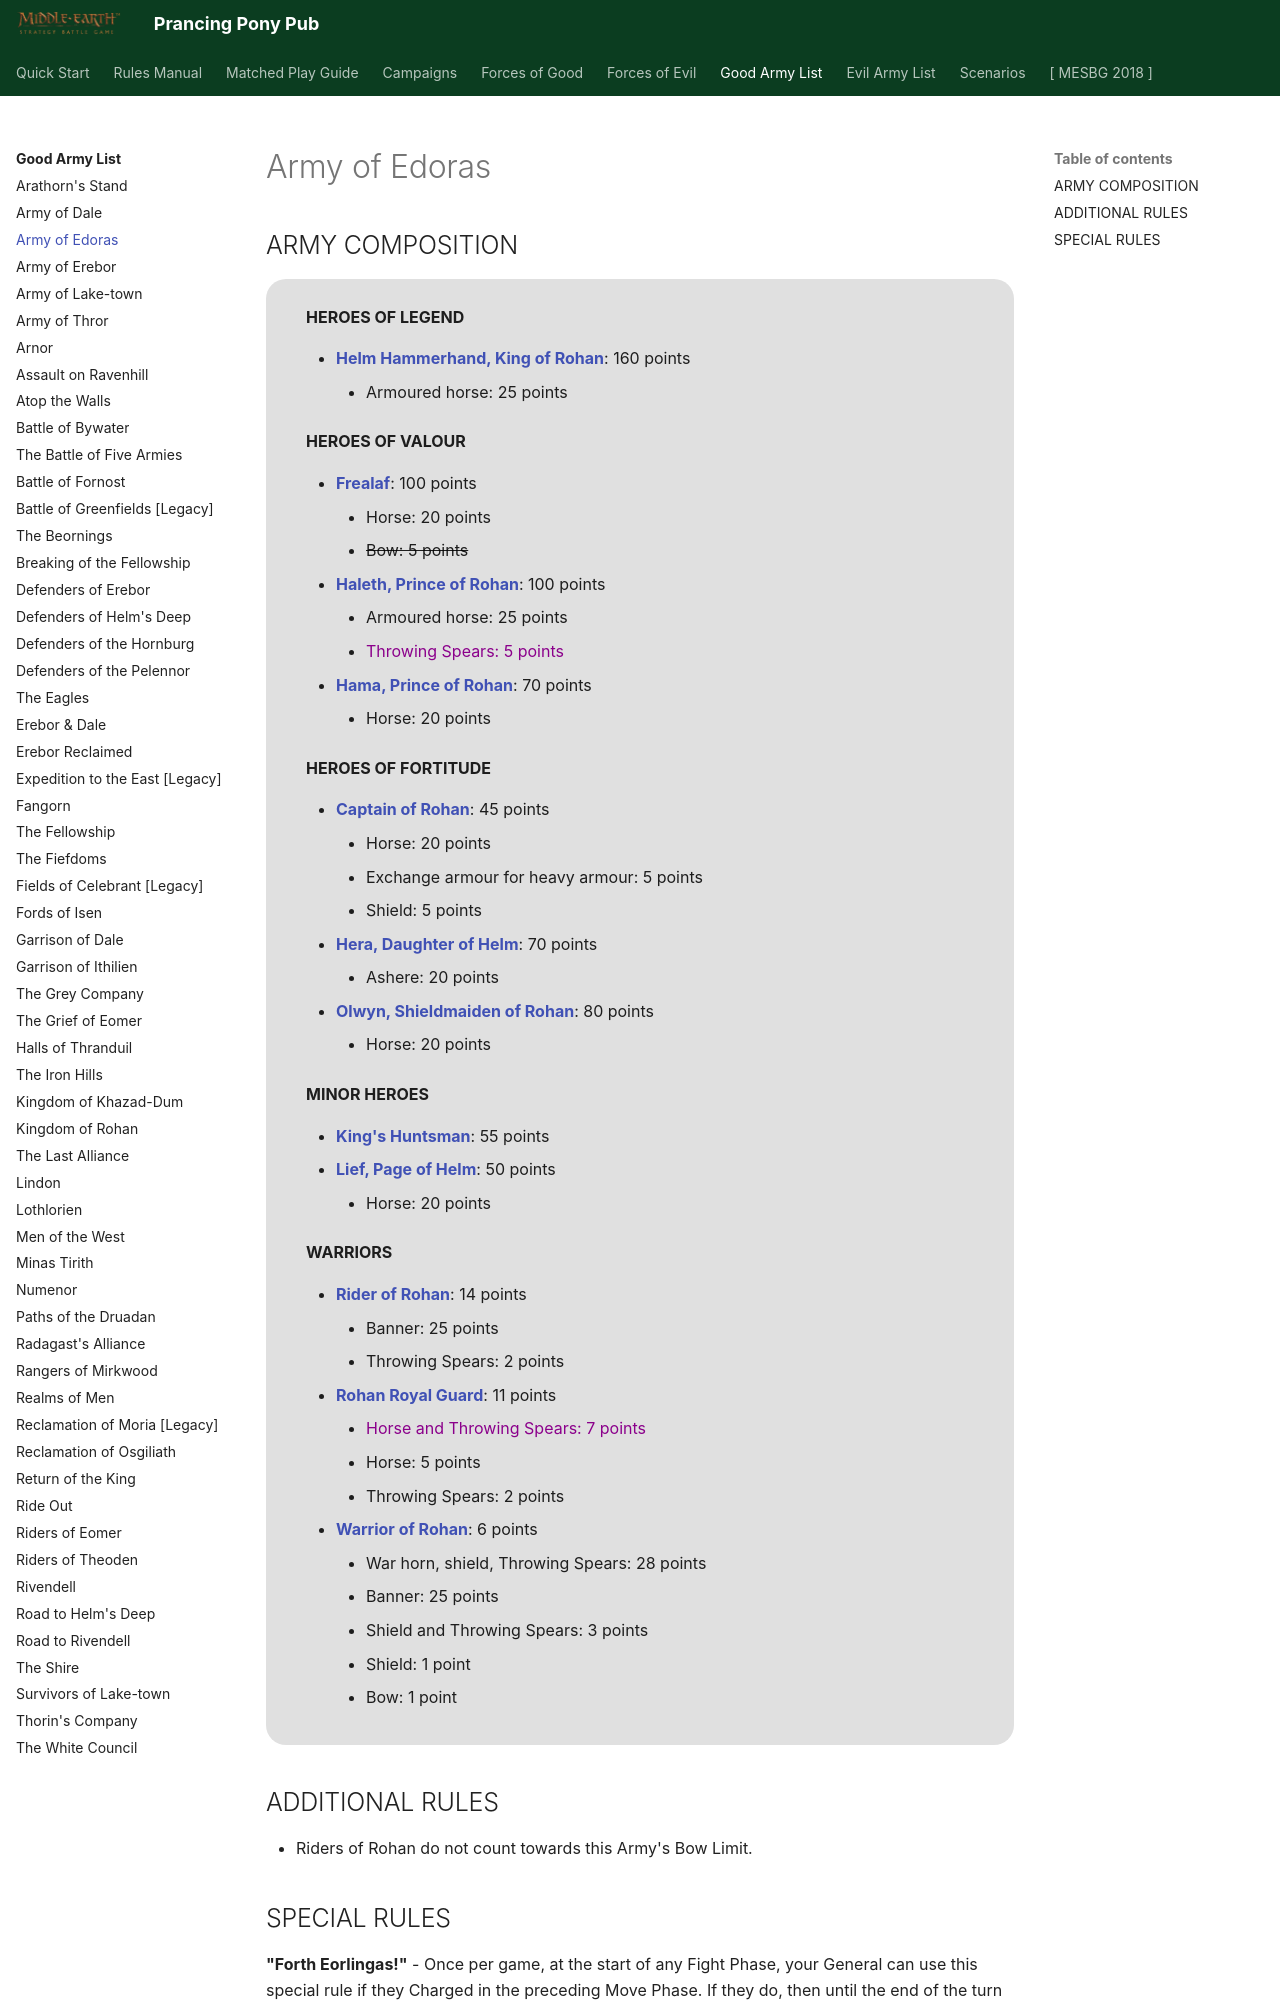

repository: BBBase-EHeresy-PPPub/PPPub · page: mesbg2024/good_army_list/army_of_edoras/index.html · generator: mkdocs

# Army of Edoras

## ARMY COMPOSITION

<div class="unitCard" markdown>

**HEROES OF LEGEND**

- [**Helm Hammerhand, King of Rohan**](../forces_of_good/rohan.md#helm-hammerhand-king-of-rohan-160-points): 160 points
    - Armoured horse: 25 points

**HEROES OF VALOUR**

- [**Frealaf**](../forces_of_good/rohan.md#frealaf-100-points): 100 points
    - Horse: 20 points
    - ~~Bow: 5 points~~
- [**Haleth, Prince of Rohan**](../forces_of_good/rohan.md#haleth-prince-of-rohan-100-points): 100 points
    - Armoured horse: 25 points
    - <span style="color: darkmagenta">Throwing Spears: 5 points</span>
- [**Hama, Prince of Rohan**](../forces_of_good/rohan.md#hama-prince-of-rohan-70-points): 70 points
    - Horse: 20 points

**HEROES OF FORTITUDE**

- [**Captain of Rohan**](../forces_of_good/rohan.md#captain-of-rohan-45-points): 45 points
    - Horse: 20 points
    - Exchange armour for heavy armour: 5 points
    - Shield: 5 points
- [**Hera, Daughter of Helm**](../forces_of_good/rohan.md#hera-daughter-of-helm-70-points): 70 points
    - Ashere: 20 points
- [**Olwyn, Shieldmaiden of Rohan**](../forces_of_good/rohan.md#olwyn-shieldmaiden-of-rohan-80-points): 80 points
    - Horse: 20 points

**MINOR HEROES**

- [**King's Huntsman**](../forces_of_good/good_legacy.md#kings-huntsman-55-points): 55 points
- [**Lief, Page of Helm**](../forces_of_good/rohan.md#lief-page-of-helm-50-points): 50 points
    - Horse: 20 points

**WARRIORS**

- [**Rider of Rohan**](../forces_of_good/rohan.md#rider-of-rohan-14-points): 14 points
    - Banner: 25 points
    - Throwing Spears: 2 points
- [**Rohan Royal Guard**](../forces_of_good/rohan.md#rohan-royal-guard-11-points): 11 points
    - <span style="color: darkmagenta">Horse and Throwing Spears: 7 points</span>
    - Horse: 5 points
    - Throwing Spears: 2 points
- [**Warrior of Rohan**](../forces_of_good/rohan.md#warrior-of-rohan-6-points): 6 points
    - War horn, shield, Throwing Spears: 28 points
    - Banner: 25 points
    - Shield and Throwing Spears: 3 points
    - Shield: 1 point
    - Bow: 1 point

</div>

## ADDITIONAL RULES

- Riders of Rohan do not count towards this Army's Bow Limit.
